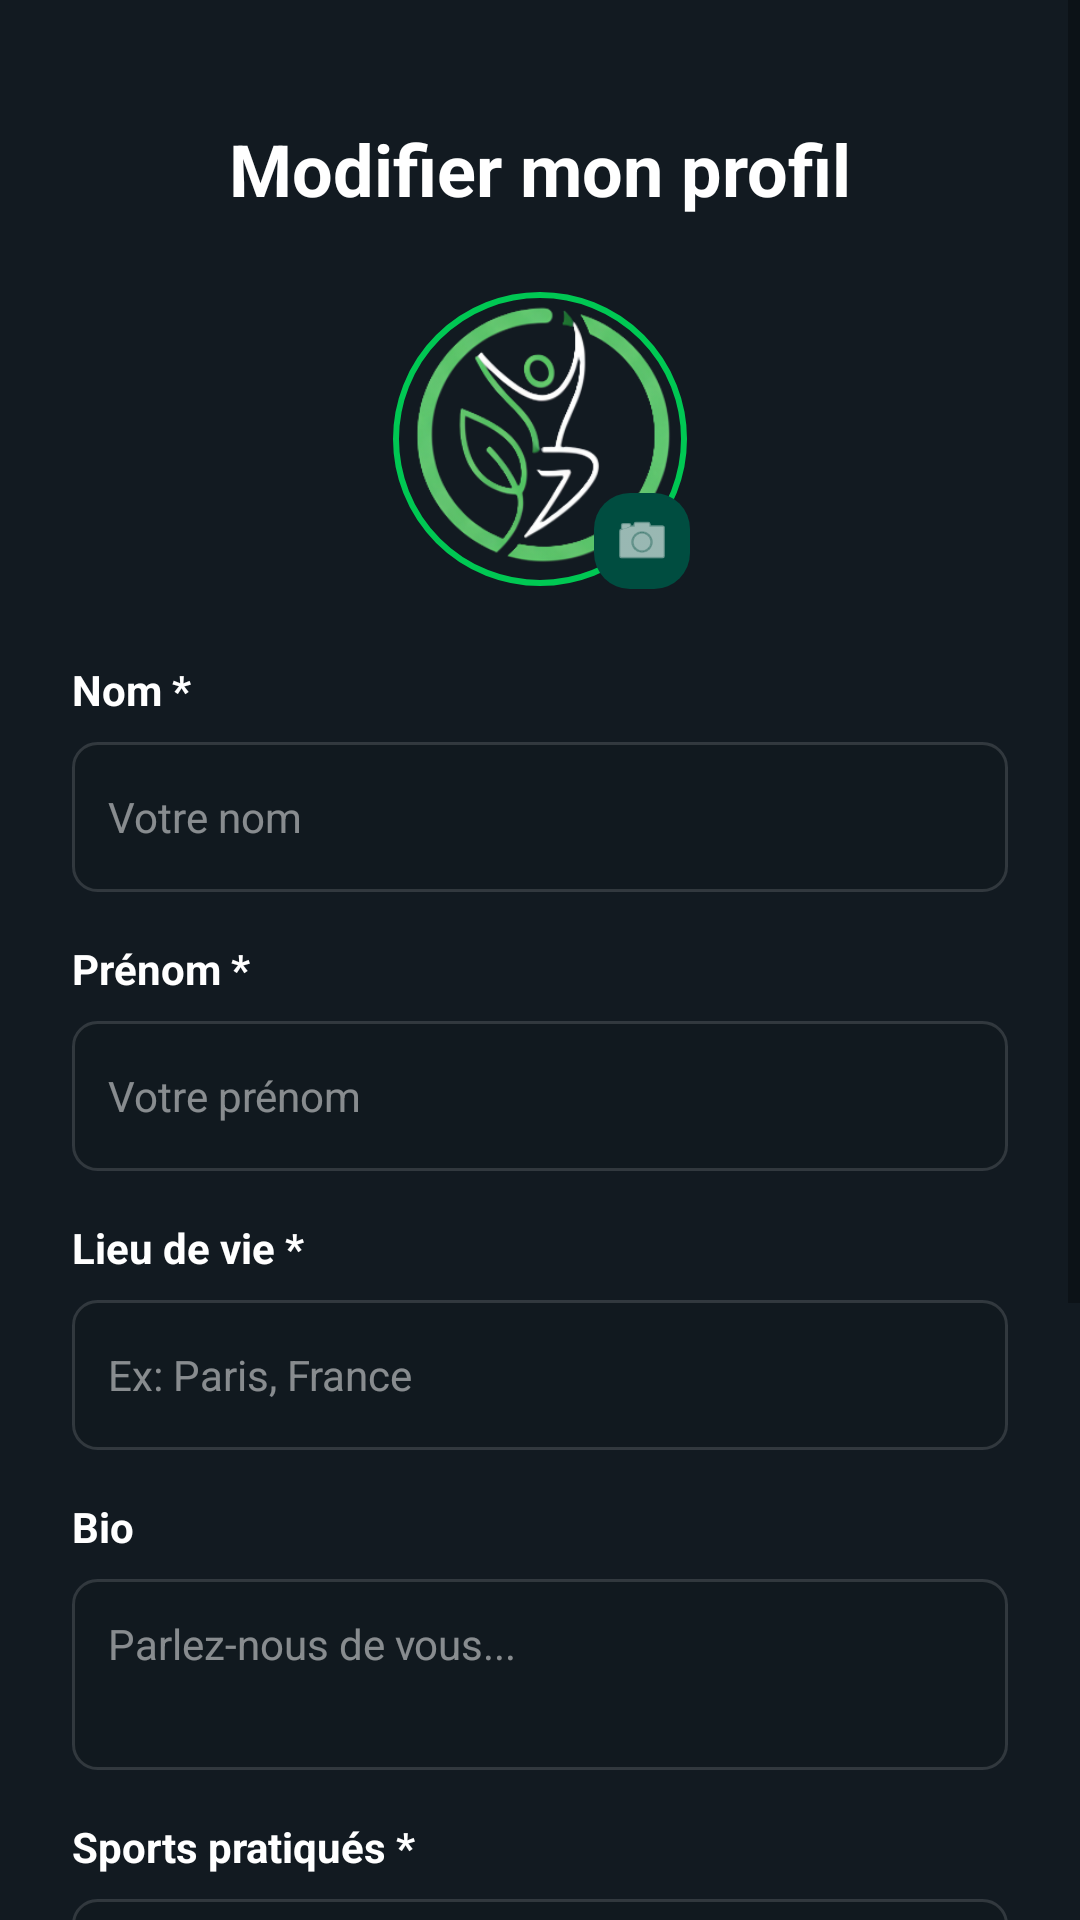

The Android layout XML behind this screen, and the referenced resources:
<!-- AndroidManifest.xml: application theme Theme.GymAvout -->
<!-- res/layout/activity_setup_profile.xml -->
<?xml version="1.0" encoding="utf-8"?>
<ScrollView xmlns:android="http://schemas.android.com/apk/res/android"
    xmlns:app="http://schemas.android.com/apk/res-auto"
    android:layout_width="match_parent"
    android:layout_height="match_parent"
    android:background="@color/gym_dark_bg"
    android:fillViewport="true">

    <androidx.constraintlayout.widget.ConstraintLayout
        android:layout_width="match_parent"
        android:layout_height="wrap_content"
        android:padding="24dp">

        <TextView
            android:id="@+id/setupTitle"
            android:layout_width="wrap_content"
            android:layout_height="wrap_content"
            android:layout_marginTop="16dp"
            android:text="Modifier mon profil"
            android:textColor="@color/white"
            android:textSize="24sp"
            android:textStyle="bold"
            app:layout_constraintEnd_toEndOf="parent"
            app:layout_constraintStart_toStartOf="parent"
            app:layout_constraintTop_toTopOf="parent" />

        <FrameLayout
            android:id="@+id/frameProfileImage"
            android:layout_width="wrap_content"
            android:layout_height="wrap_content"
            android:layout_marginTop="24dp"
            app:layout_constraintEnd_toEndOf="parent"
            app:layout_constraintStart_toStartOf="parent"
            app:layout_constraintTop_toBottomOf="@id/setupTitle">

            <com.google.android.material.imageview.ShapeableImageView
                android:id="@+id/imgSetupProfile"
                android:layout_width="100dp"
                android:layout_height="100dp"
                android:padding="2dp"
                android:src="@drawable/logo_gymavout"
                app:shapeAppearanceOverlay="@style/CircleImage"
                app:strokeColor="@color/gym_green_accent"
                app:strokeWidth="2dp" />

            <ImageView
                android:layout_width="32dp"
                android:layout_height="32dp"
                android:layout_gravity="bottom|end"
                android:background="@drawable/bg_stat_teal"
                android:padding="6dp"
                android:src="@android:drawable/ic_menu_camera"
                app:tint="@color/white" />
        </FrameLayout>

        <LinearLayout
            android:id="@+id/fieldsContainer"
            android:layout_width="match_parent"
            android:layout_height="wrap_content"
            android:layout_marginTop="24dp"
            android:orientation="vertical"
            app:layout_constraintTop_toBottomOf="@id/frameProfileImage">

            <TextView style="@style/LabelStyle" android:text="Nom *" />
            <EditText
                android:id="@+id/etLastName"
                style="@style/InputStyle"
                android:hint="Votre nom" />

            <TextView style="@style/LabelStyle" android:layout_marginTop="16dp" android:text="Prénom *" />
            <EditText
                android:id="@+id/etFirstName"
                style="@style/InputStyle"
                android:hint="Votre prénom" />

            <TextView style="@style/LabelStyle" android:layout_marginTop="16dp" android:text="Lieu de vie *" />
            <EditText
                android:id="@+id/etUserLocation"
                style="@style/InputStyle"
                android:hint="Ex: Paris, France" />

            <TextView style="@style/LabelStyle" android:layout_marginTop="16dp" android:text="Bio" />
            <EditText
                android:id="@+id/etBio"
                style="@style/InputStyle"
                android:layout_height="wrap_content"
                android:gravity="top"
                android:hint="Parlez-nous de vous..."
                android:lines="3"
                android:paddingTop="12dp" />

            <TextView style="@style/LabelStyle" android:layout_marginTop="16dp" android:text="Sports pratiqués *" />
            <TextView
                android:id="@+id/tvSelectedSports"
                style="@style/InputStyle"
                android:text="Sélectionner vos sports"
                android:gravity="center_vertical"
                android:drawableEnd="@android:drawable/arrow_down_float"
                android:clickable="true"
                android:focusable="false" />

            <TextView style="@style/LabelStyle" android:layout_marginTop="16dp" android:text="Niveau *" />
            <Spinner
                android:id="@+id/spinnerUserLevel"
                style="@style/InputStyle"
                android:entries="@array/levels_array" />

            <Button
                android:id="@+id/btnSaveProfile"
                android:layout_width="match_parent"
                android:layout_height="55dp"
                android:layout_marginTop="32dp"
                android:backgroundTint="@color/gym_green_primary"
                android:text="Enregistrer les modifications"
                android:textAllCaps="false"
                android:textColor="@color/white"
                android:textStyle="bold"
                app:cornerRadius="10dp" />

            <Button
                android:id="@+id/btnCancel"
                style="@style/Widget.MaterialComponents.Button.TextButton"
                android:layout_width="match_parent"
                android:layout_height="wrap_content"
                android:layout_marginTop="8dp"
                android:text="Annuler"
                android:textColor="#EF4444" />
        </LinearLayout>

    </androidx.constraintlayout.widget.ConstraintLayout>
</ScrollView>
<!-- resources referenced by this layout -->
<resources>
  <string-array name="levels_array">
          <item>Débutant</item>
          <item>Tous niveaux</item>
          <item>Intermédiaire</item>
          <item>Confirmé</item>
          <item>Expert</item>
      </string-array>
  <color name="gym_dark_bg">#121A21</color>
  <color name="gym_green_accent">#00C853</color>
  <color name="gym_green_primary">#008955</color>
  <color name="white">#FFFFFFFF</color>
  <!-- drawable bg_stat_teal (drawable) -->
  <?xml version="1.0" encoding="utf-8"?>
  <shape xmlns:android="http://schemas.android.com/apk/res/android">
      <solid android:color="#004D40" /> <corners android:radius="12dp" />
  </shape>
  <!-- drawable logo_gymavout: png bitmap (drawable, 92701 bytes) -->
  <style name="CircleImage">
          <item name="cornerSize">50%</item>
      </style>
  <style name="InputStyle">
          <item name="android:layout_width">match_parent</item>
          <item name="android:layout_height">50dp</item>
          <item name="android:background">@drawable/input_field_bg</item>
          <item name="android:paddingStart">12dp</item>
          <item name="android:paddingEnd">12dp</item>
          <item name="android:textColor">@color/white</item>
          <item name="android:textColorHint">#80FFFFFF</item>
          <item name="android:textSize">14sp</item>
          <item name="android:gravity">center_vertical</item>
      </style>
  <style name="LabelStyle">
          <item name="android:layout_width">wrap_content</item>
          <item name="android:layout_height">wrap_content</item>
          <item name="android:textColor">@color/white</item>
          <item name="android:textSize">14sp</item>
          <item name="android:textStyle">bold</item>
          <item name="android:drawablePadding">8dp</item>
          <item name="android:layout_marginBottom">8dp</item>
      </style>
  <style name="Theme.GymAvout" parent="Theme.MaterialComponents.DayNight.NoActionBar">
          <item name="colorPrimary">@color/gym_green_primary</item>
          <item name="colorPrimaryVariant">@color/gym_green_primary</item>
          <item name="colorOnPrimary">@color/white</item>
          <item name="colorSecondary">@color/gym_green_accent</item>
          <item name="android:statusBarColor">@color/gym_green_primary</item>
          <item name="android:windowNoTitle">true</item>
          <item name="android:windowActionBar">false</item>
      </style>
  <!-- drawable input_field_bg (drawable) -->
  <?xml version="1.0" encoding="utf-8"?>
  <shape xmlns:android="http://schemas.android.com/apk/res/android">
      <solid android:color="#0D000000" /> <corners android:radius="8dp" />
      <stroke
          android:width="1dp"
          android:color="#22FFFFFF" />
  </shape>
</resources>
